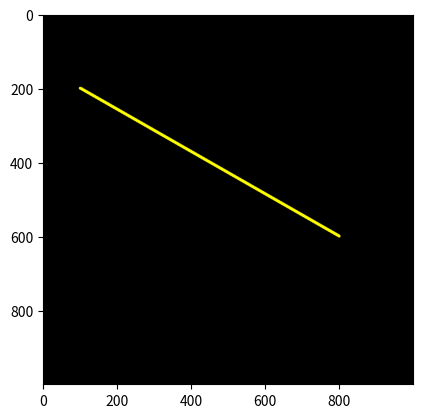

Write Python code to recreate this figure.
print("\033c")
import numpy as np
import matplotlib.pyplot as plt

# ya = 200; xa = 200
# yb = 200; xb = 600
# yc = 600; xc = 600
# yd = 600; xd = 200

# pd = int(8); pr = 255; pg = 0; pb = 255
# lw = int(8); lr = 255; lg = 0; lb = 255

x1 = 100;
y1 = 200
x2 = 800;
y2 = 600

pd = int(8);
pr = 255;
pg = 255;
pb = 0
lw = int(8);
lr = 255;
lg = 255;
lb = 0

col = int(1000)
row = int(1000)


def buat_garis(y1, x1, y2, x2, pd, lw, pr, pg, pb, lr, lg, lb):
    Gambar = np.zeros(shape=(row, col, 3), dtype=np.uint8)
    hd = int(pd / 2)
    hw = int(lw / 2)
    dy = y2 - y1
    dx = x2 - x1

    for i in range(x1 - hd, x1 + hd):
        for j in range(y1 - hd, y1 + hd):
            if ((i - x1) ** 2 + (j - y1) ** 2) < hd ** 2:
                Gambar[j, i, 0] = pr
                Gambar[j, i, 1] = pg
                Gambar[j, i, 2] = pb

    for i in range(x2 - hd, x2 + hd):
        for j in range(y2 - hd, y2 + hd):
            if ((i - x2) ** 2 + (j - y2) ** 2) < hd ** 2:
                Gambar[j, i, 0] = pr
                Gambar[j, i, 1] = pg
                Gambar[j, i, 2] = pb

    if dy <= dx:
        my = dy / dx
        for i in range(x1, x2):
            j = int(my * (i - x1) + y1)
            x = i
            y = j
            print('x, y =', x, ',', y)
            for i in range(x - hw, x + hw):
                for j in range(y - hw, y + hw):
                    if ((i - x) ** 2 + (j - y) ** 2) < hw ** 2:
                        Gambar[j, i, 0] = lr
                        Gambar[j, i, 1] = lg
                        Gambar[j, i, 2] = lb

    if dy > dx:
        mx = dy / dx
        for i in range(y1, y2):
            j = int(my * (j - y1) + x1)
            x = i
            y = j
            print('x, y =', x, ',', y)
            for i in range(x - hw, x + hw):
                for j in range(y - hw, y + hw):
                    if ((i - x) ** 2 + (j - y) ** 2) < hw ** 2:
                        Gambar[j, i, 0] = lr
                        Gambar[j, i, 1] = lg
                        Gambar[j, i, 2] = lb

    return Gambar


hasil = buat_garis(y1, x1, y2, x2, pd, lw, pr, pg, pb, lr, lg, lb)

plt.figure()
plt.imshow(hasil)
plt.show()